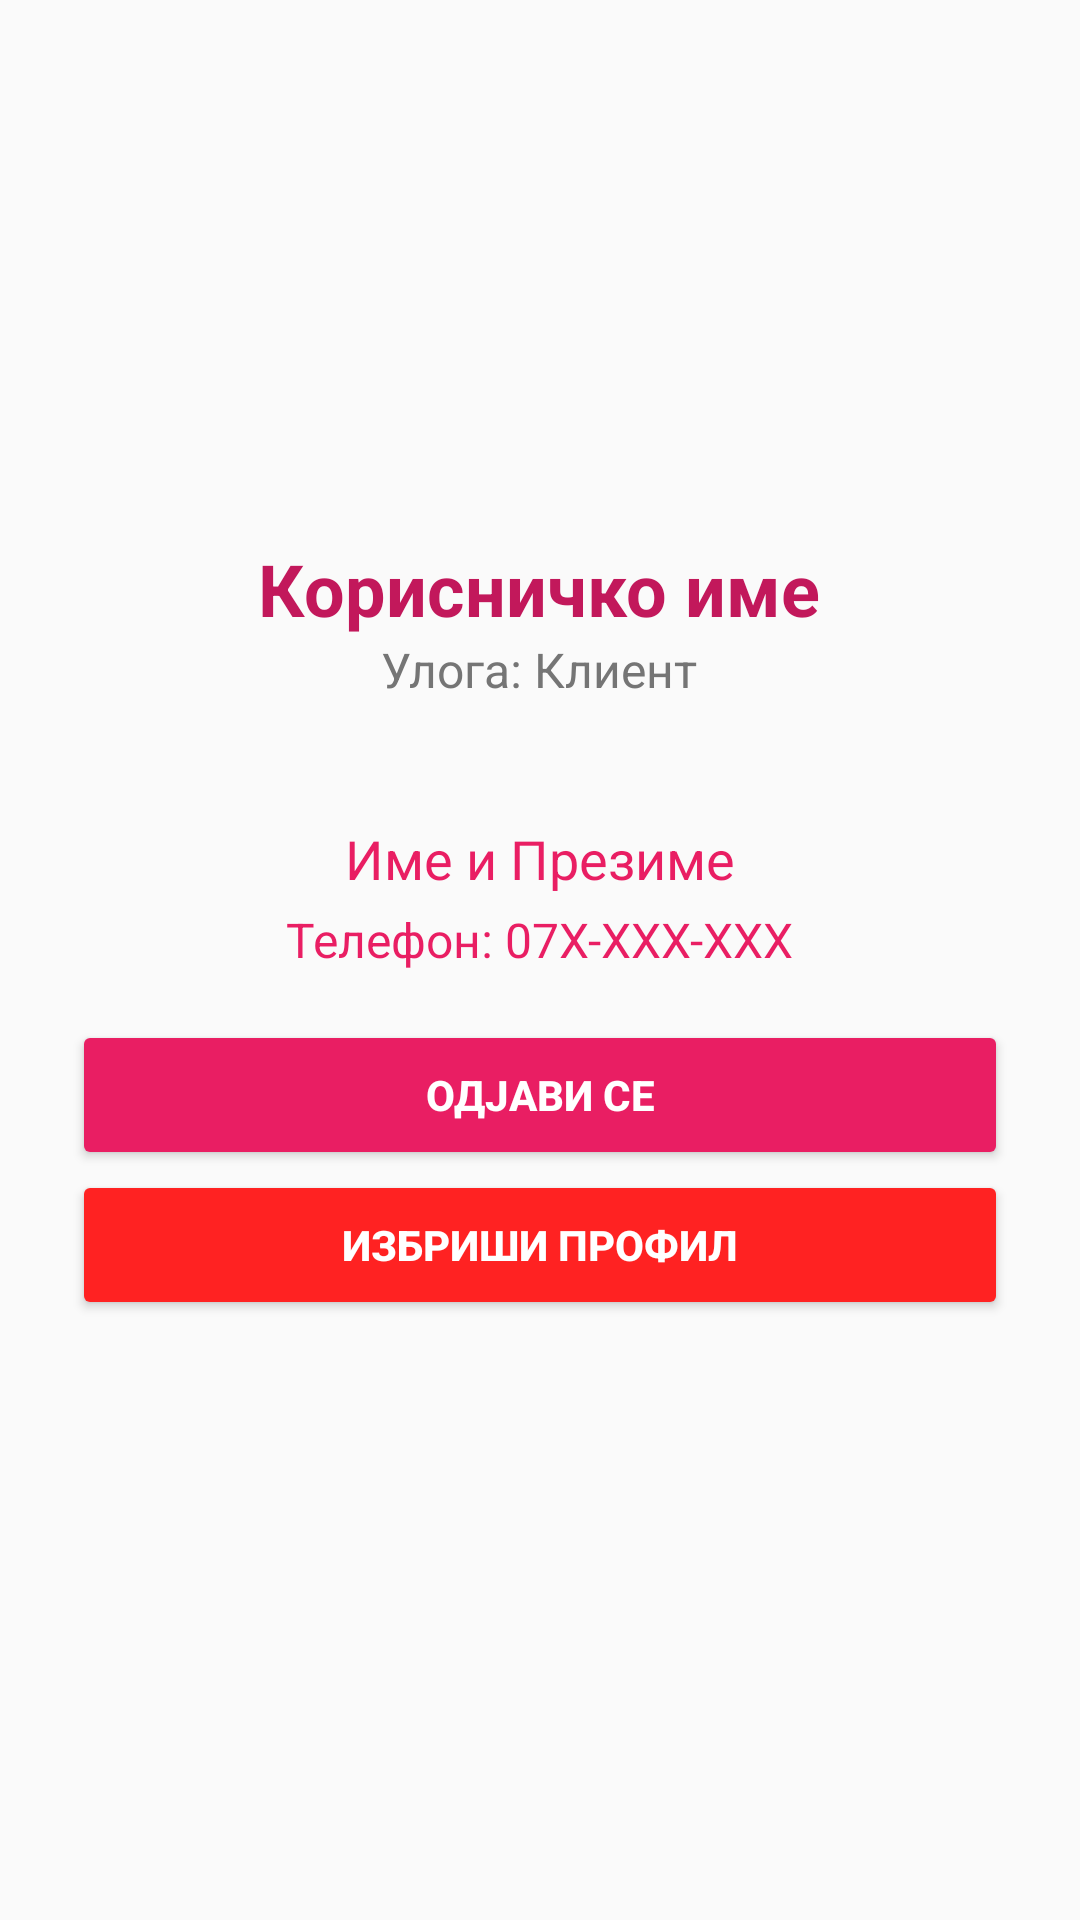

The Android layout XML behind this screen, and the referenced resources:
<!-- AndroidManifest.xml: application theme Theme.Slatkishka -->
<!-- res/layout/fragment_profile.xml -->
<?xml version="1.0" encoding="utf-8"?>
<LinearLayout xmlns:android="http://schemas.android.com/apk/res/android"
    android:layout_width="match_parent"
    android:layout_height="match_parent"
    android:orientation="vertical"
    android:padding="24dp"
    android:gravity="center_horizontal"
    android:background="#FAFAFA">

    <ImageView
        android:id="@+id/ivProfilePicture"
        android:layout_width="100dp"
        android:layout_height="100dp"
        android:src="@drawable/profilna_default"
        android:layout_marginTop="40dp"
        android:layout_marginBottom="16dp"/>

    <TextView
        android:id="@+id/tvProfileUsername"
        android:layout_width="wrap_content"
        android:layout_height="wrap_content"
        android:text="Корисничко име"
        android:textSize="24sp"
        android:textStyle="bold"
        android:textColor="@color/pink_dark"/>

    <TextView
        android:id="@+id/tvProfileRole"
        android:layout_width="wrap_content"
        android:layout_height="wrap_content"
        android:text="Улога: Клиент"
        android:textSize="16sp"
        android:textColor="#757575"
        android:layout_marginBottom="40dp"/>

    <TextView
        android:id="@+id/tvProfileFullName"
        android:layout_width="wrap_content"
        android:layout_height="wrap_content"
        android:text="Име и Презиме"
        android:textSize="18sp"
        android:textColor="@color/pink_primary"
        android:layout_marginBottom="4dp"/>

    <TextView
        android:id="@+id/tvProfilePhone"
        android:layout_width="wrap_content"
        android:layout_height="wrap_content"
        android:text="Телефон: 07X-XXX-XXX"
        android:textSize="16sp"
        android:textColor="@color/pink_primary"
        android:layout_marginBottom="16dp"/>

    <Button
        android:id="@+id/btnGoToAddProduct"
        android:layout_width="match_parent"
        android:layout_height="50dp"
        android:text="Прикачи нов производ ➕"
        android:backgroundTint="#4CAF50"
        android:textColor="#FFFFFF"
        android:textStyle="bold"
        android:layout_marginBottom="16dp"
        android:visibility="gone"/>

    <Button
        android:id="@+id/btnLogout"
        android:layout_width="match_parent"
        android:layout_height="50dp"
        android:text="Одјави се"
        android:backgroundTint="#E91E63"
        android:textColor="#FFFFFF"
        android:textStyle="bold"/>

    <Button
        android:id="@+id/btnDelete"
        android:layout_width="match_parent"
        android:layout_height="50dp"
        android:text="Избриши профил"
        android:backgroundTint="#FF2222"
        android:textColor="#FFFFFF"
        android:textStyle="bold"/>

</LinearLayout>
<!-- resources referenced by this layout -->
<resources>
  <color name="pink_dark">#C2185B</color>
  <color name="pink_primary">#E91E63</color>
  <style name="Theme.Slatkishka" parent="Theme.MaterialComponents.Light.NoActionBar">
          <item name="colorPrimary">@color/pink_primary</item>
          <item name="colorPrimaryVariant">@color/pink_dark</item>
          <item name="colorOnPrimary">@color/white</item>
      </style>
  <color name="white">#FFFFFFFF</color>
</resources>
